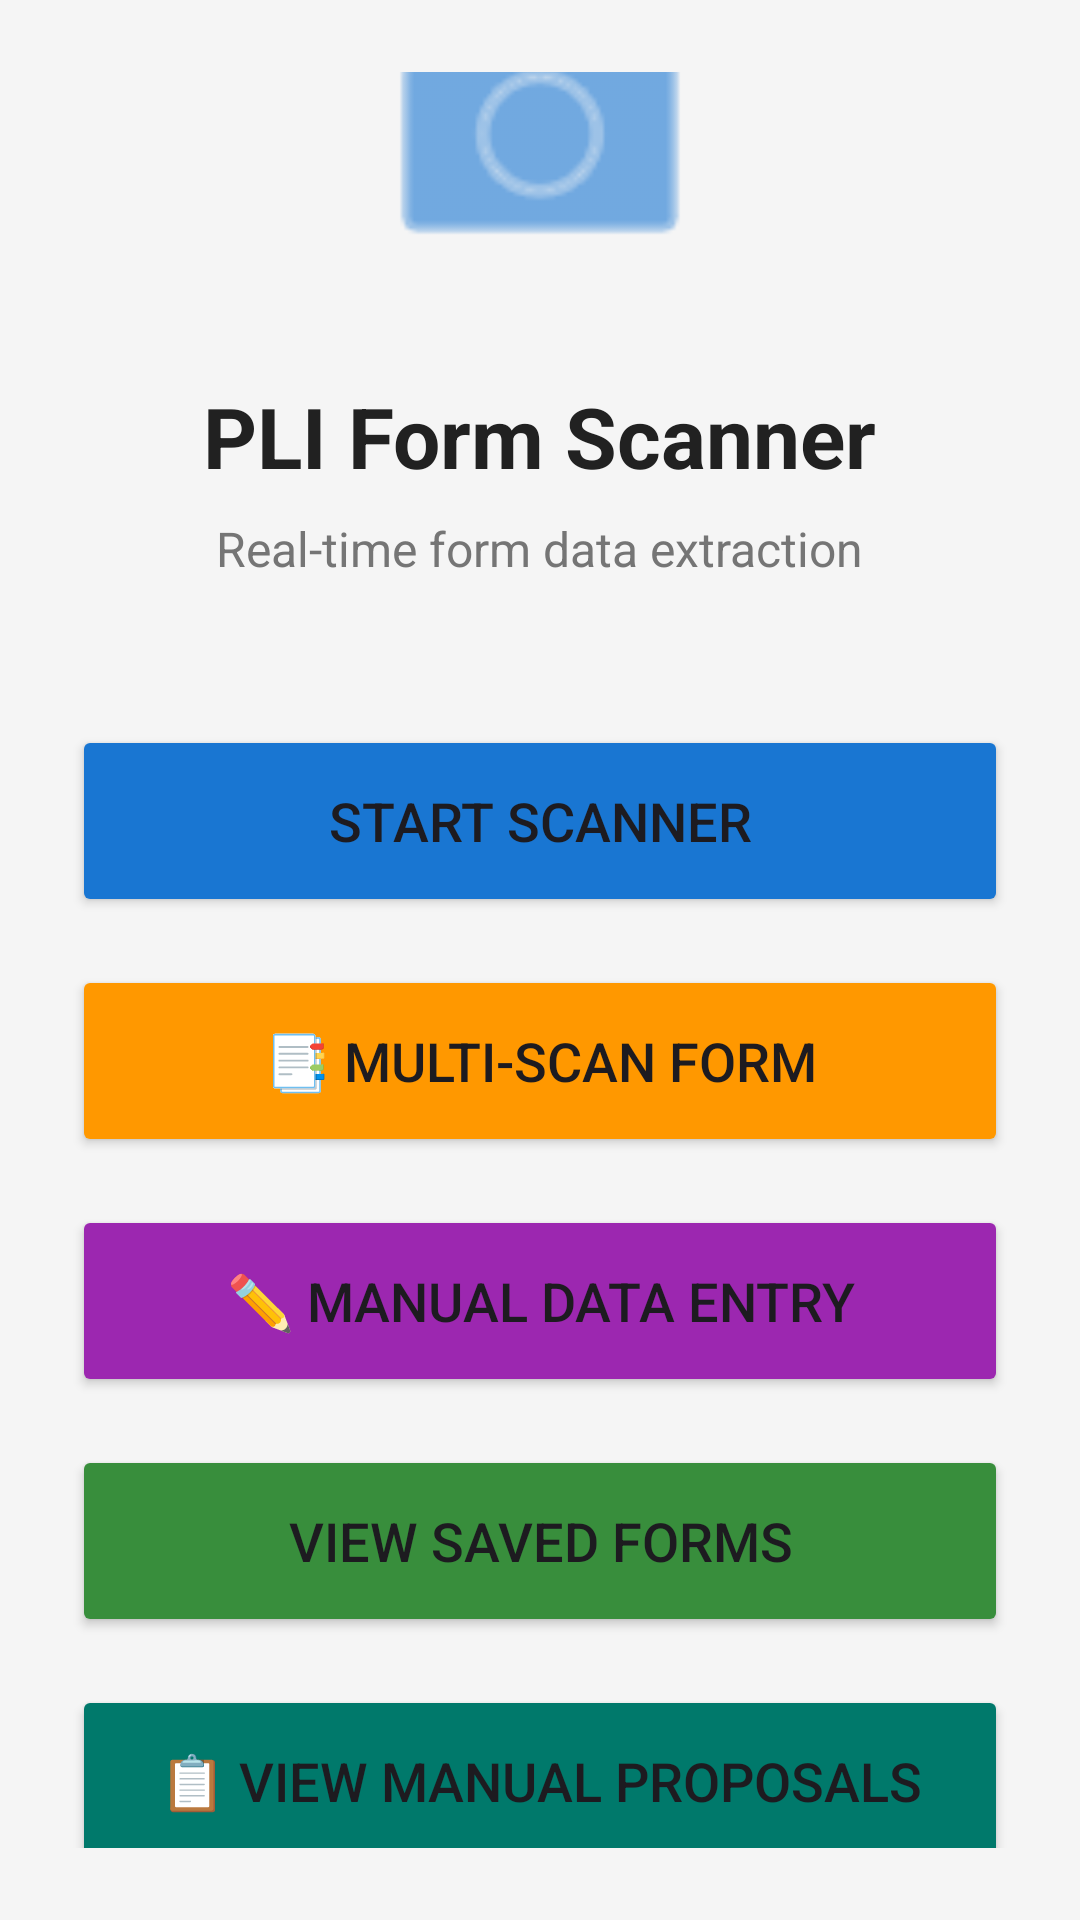

Reconstruct the res/layout file that produces this screen, plus the resources it refers to.
<!-- AndroidManifest.xml: application theme Theme.Material3.DayNight.NoActionBar -->
<!-- res/layout/activity_main.xml -->
<?xml version="1.0" encoding="utf-8"?>
<LinearLayout
    xmlns:android="http://schemas.android.com/apk/res/android"
    android:layout_width="match_parent"
    android:layout_height="match_parent"
    android:orientation="vertical"
    android:gravity="center"
    android:padding="24dp"
    android:background="#F5F5F5">

    <ImageView
        android:layout_width="120dp"
        android:layout_height="120dp"
        android:src="@android:drawable/ic_menu_camera"
        android:tint="#1976D2"
        android:layout_marginBottom="24dp"/>

    <TextView
        android:layout_width="wrap_content"
        android:layout_height="wrap_content"
        android:text="PLI Form Scanner"
        android:textSize="28sp"
        android:textStyle="bold"
        android:textColor="#212121"
        android:layout_marginBottom="8dp"/>

    <TextView
        android:layout_width="wrap_content"
        android:layout_height="wrap_content"
        android:text="Real-time form data extraction"
        android:textSize="16sp"
        android:textColor="#757575"
        android:layout_marginBottom="48dp"/>

    <Button
        android:id="@+id/btnStartScanner"
        android:layout_width="match_parent"
        android:layout_height="64dp"
        android:text="Start Scanner"
        android:textSize="18sp"
        android:backgroundTint="#1976D2"/>
    
    <Button
        android:id="@+id/btnMultiScan"
        android:layout_width="match_parent"
        android:layout_height="64dp"
        android:text="📑 Multi-Scan Form"
        android:textSize="18sp"
        android:layout_marginTop="16dp"
        android:backgroundTint="#FF9800"/>

    <Button
        android:id="@+id/btnManualEntry"
        android:layout_width="match_parent"
        android:layout_height="64dp"
        android:text="✏️ Manual Data Entry"
        android:textSize="18sp"
        android:layout_marginTop="16dp"
        android:backgroundTint="#9C27B0"/>

    <Button
        android:id="@+id/btnViewSaved"
        android:layout_width="match_parent"
        android:layout_height="64dp"
        android:text="View Saved Forms"
        android:textSize="18sp"
        android:layout_marginTop="16dp"
        android:backgroundTint="#388E3C"/>

    <Button
        android:id="@+id/btnViewManualProposals"
        android:layout_width="match_parent"
        android:layout_height="64dp"
        android:text="📋 View Manual Proposals"
        android:textSize="18sp"
        android:layout_marginTop="16dp"
        android:backgroundTint="#00796B"/>

    <TextView
        android:layout_width="wrap_content"
        android:layout_height="wrap_content"
        android:text="✓ Works 100% offline\n✓ No internet required\n✓ Auto field detection"
        android:textSize="14sp"
        android:textColor="#616161"
        android:layout_marginTop="32dp"
        android:gravity="start"/>

</LinearLayout>
<!-- resources referenced by this layout -->
<resources>

</resources>
